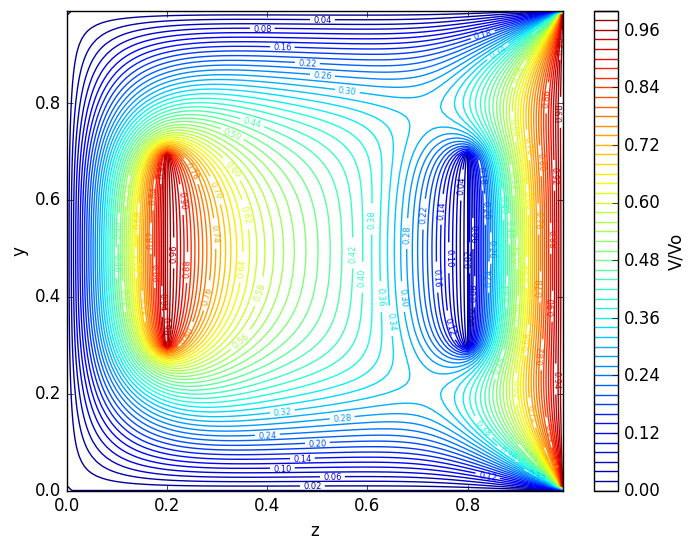

Here is the Python script that generated this plot:
import numpy as np
import matplotlib.pyplot as plt
plt.style.use(['classic'])
from scipy.ndimage import convolve, generate_binary_structure
from matplotlib import _cm

#Hago como una grilla en 3D de 100x100x100
N=100
grid = np.zeros((N,N,N))+0.5

grid[30:70,30:70,20] = 1
grid[30:70,30:70,80] = 0
grid[:,:,0]=0
grid[:,:,99]=1
grid[:,0,:]=0
grid[:,99,:]=0
mask_pos = grid==1
mask_neg = grid==0
yv, xv, zv = np.meshgrid(np.arange(N),np.arange(N),np.arange(N))

kern = generate_binary_structure(3,1).astype(float)/6
kern[1,1,1] = 0


#con esta funcion lo que hago es actualizar la grilla
iters = 1000
for i in range(iters):
    grid_updated = convolve(grid,kern, mode='constant')

    # Condiciones de borde
    grid_updated[mask_pos] = 1
    grid_updated[mask_neg] = 0
    # error de la grilla actualizada
    grid = grid_updated

slc = 40
#grafico en 2D visto desde el eje X

plt.figure(figsize=(8,6))
CS = plt.contour(np.arange(100)/100, np.arange(100)/100, grid[slc],50)
plt.clabel(CS, CS.levels, inline=True, fontsize=6)
plt.xlabel('z')
plt.ylabel('y')
plt.axvline(0.2, ymin=0.3, ymax=0.7, color='r')
plt.axvline(0.8, ymin=0.3, ymax=0.7, color='b')
plt.colorbar(CS, label='V/Vo')
plt.show()
